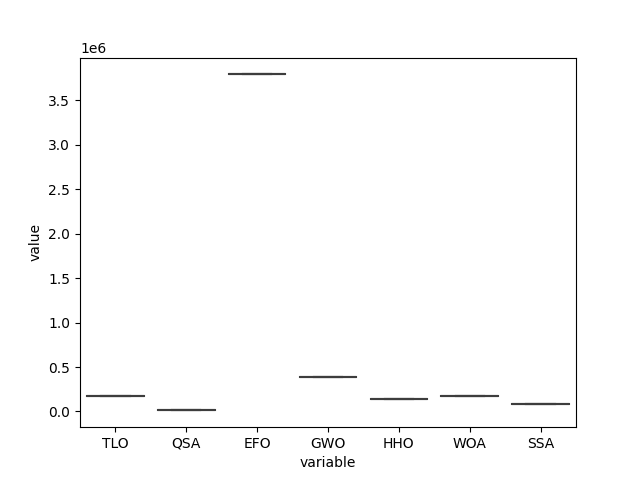

Values plotted in this chart, from the file beside it:
, DE, CRO, GA, CGO, GBO, PSS, SMA, EOA, BBO, AEO, GCO, TLO, FBIO, GSKA, QSA, HS, HGSO, NRO, EFO, EO, DO, GWO, HGS
0, 253593, 5497977, 811037, 67023, 79570, 166141, 68268, 123995, 2877468, 101859, 168305, 176167, 29846, 174764, 12026, 49904, 3380258, 12747, 3790502, 118219, 3483517, 382158, 113439
1, 253593, 5497977, 811037, 67023, 79570, 248038, 68268, 123995, 2877468, 101859, 168305, 176167, 29846, 174764, 12026, 49904, 3380258, 12747, 3790502, 118219, 3483517, 382158, 113439
2, 253593, 5497977, 811037, 67023, 79570, 191926, 68268, 123995, 2877468, 101859, 168305, 176167, 29846, 174764, 12026, 49904, 3380258, 12747, 3790502, 118219, 3483517, 382158, 113439
3, 253593, 5497977, 811037, 67023, 79570, 701599, 68268, 123995, 2877468, 101859, 168305, 176167, 29846, 174764, 12026, 49904, 3380258, 12747, 3790502, 118219, 3483517, 382158, 113439
4, 253593, 5497977, 811037, 67023, 79570, 192498, 68268, 123995, 2877468, 101859, 168305, 176167, 29846, 174764, 12026, 49904, 3380258, 12747, 3790502, 118219, 3483517, 382158, 113439
5, 253593, 5497977, 811037, 67023, 79570, 122059, 68268, 123995, 2877468, 101859, 168305, 176167, 29846, 174764, 12026, 49904, 3380258, 12747, 3790502, 118219, 3483517, 382158, 113439
6, 253593, 5497977, 811037, 67023, 79570, 81932, 68268, 123995, 2877468, 101859, 168305, 176167, 29846, 174764, 12026, 49904, 3380258, 12747, 3790502, 118219, 3483517, 382158, 113439
7, 253593, 5497977, 811037, 67023, 79570, 189401, 68268, 123995, 2877468, 101859, 168305, 176167, 29846, 174764, 12026, 49904, 3380258, 12747, 3790502, 118219, 3483517, 382158, 113439
8, 253593, 5497977, 811037, 67023, 79570, 249790, 68268, 123995, 2877468, 101859, 168305, 176167, 29846, 174764, 12026, 49904, 3380258, 12747, 3790502, 118219, 3483517, 382158, 113439
9, 253593, 5497977, 811037, 67023, 79570, 76273, 68268, 123995, 2877468, 101859, 168305, 176167, 29846, 174764, 12026, 49904, 3380258, 12747, 3790502, 118219, 3483517, 382158, 113439
